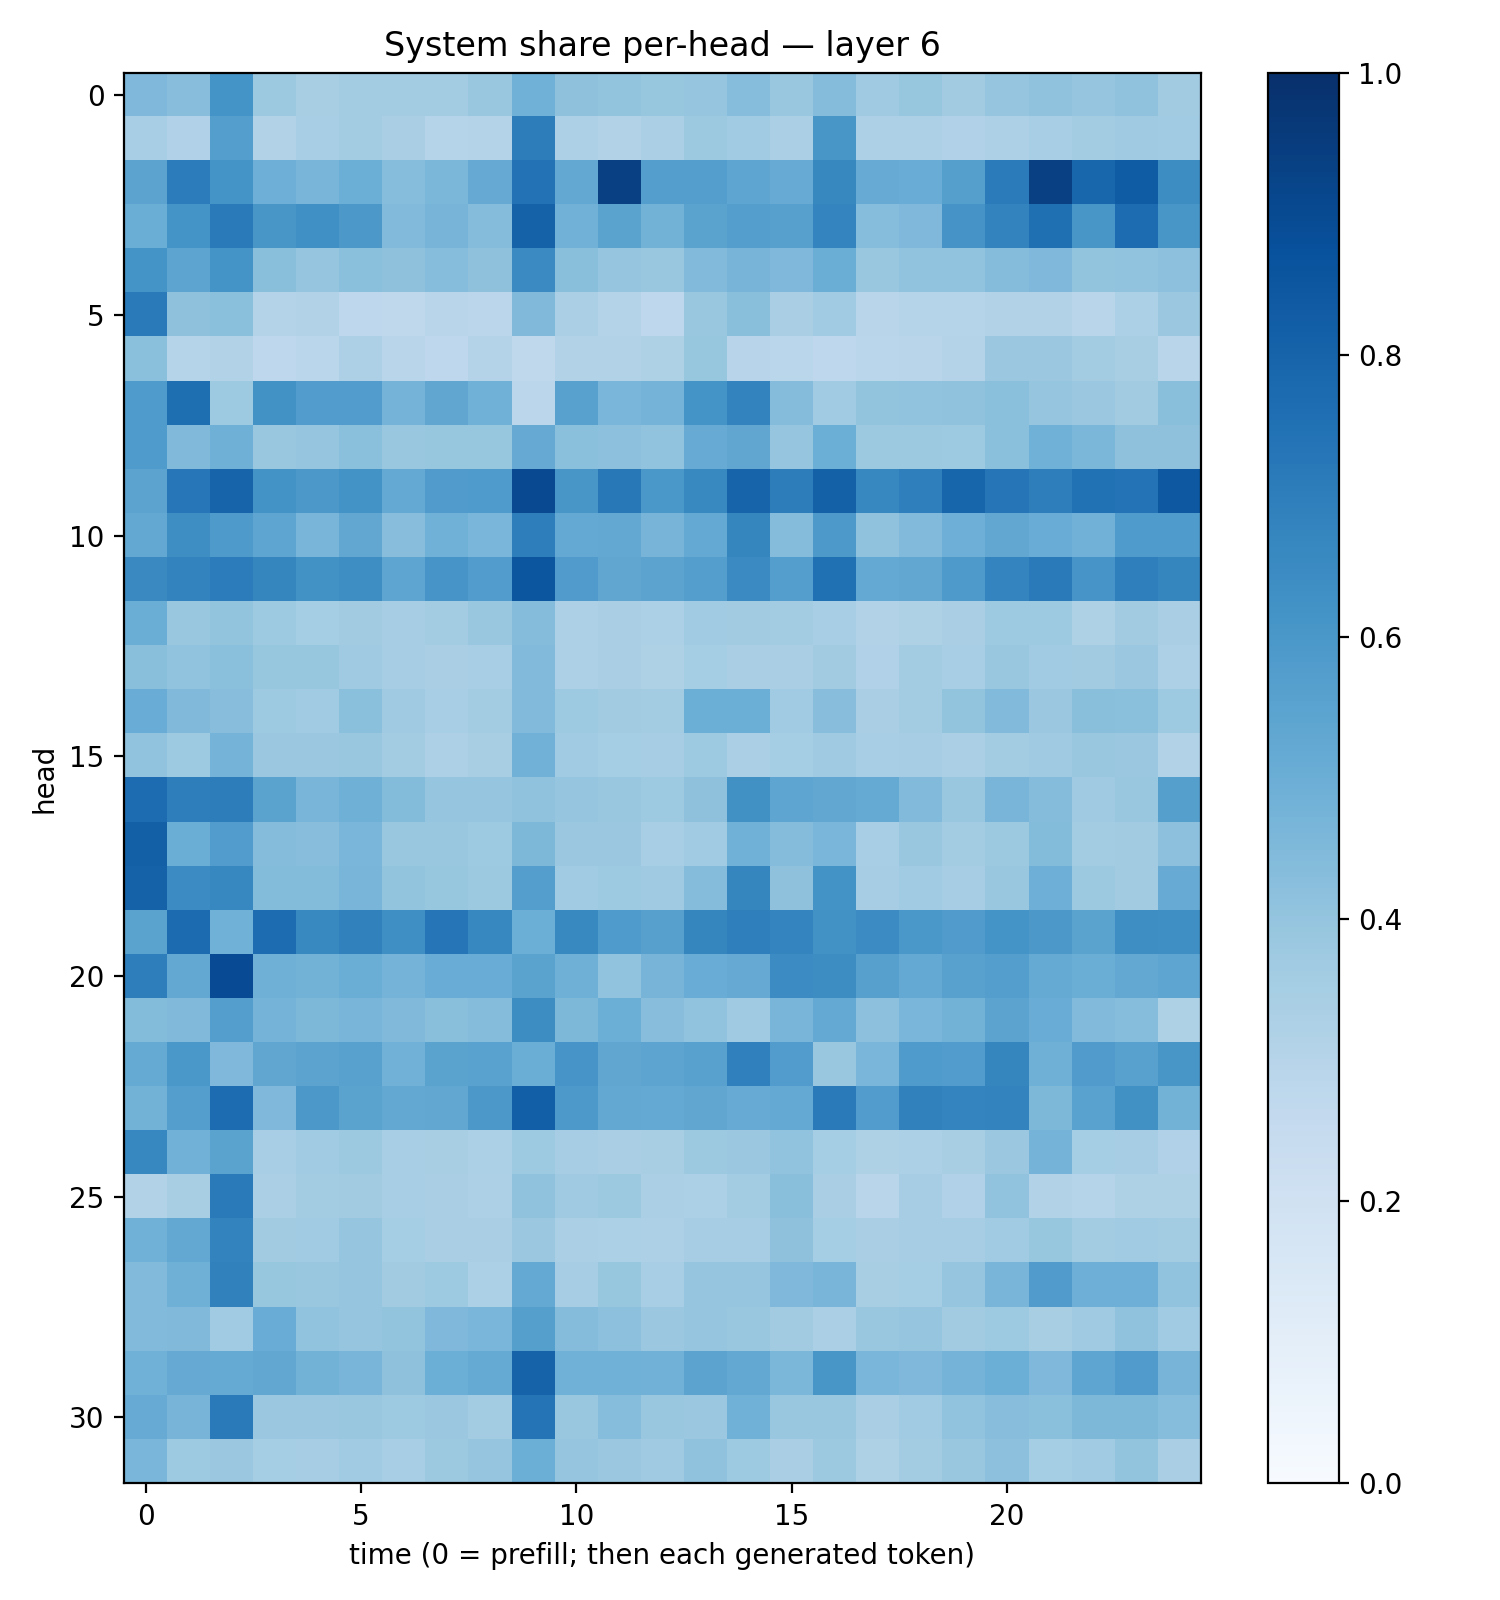

Data behind this chart, as committed beside it:
0.45109016, 0.42701024, 0.61344135, 0.37594804, 0.3411085, 0.3574631, 0.35896456, 0.35564137, 0.38574228, 0.48645103, 0.41023457, 0.39927596, 0.39360204, 0.39621228, 0.4324857, 0.39040807, 0.43627876, 0.36860272, 0.39422053, 0.3620463, 0.39598754, 0.4068126, 0.39687353, 0.40855455
0.3464, 0.3176, 0.5665, 0.3153, 0.3452, 0.3565, 0.3374, 0.3023, 0.3085, 0.7029, 0.3271, 0.3163, 0.332, 0.3762, 0.3648, 0.3334, 0.6054, 0.3253, 0.3262, 0.3187, 0.3254, 0.3444, 0.3559, 0.3687
0.546, 0.7051, 0.614, 0.495, 0.4683, 0.4969, 0.4325, 0.4599, 0.5125, 0.7427, 0.5255, 0.9356, 0.5669, 0.5665, 0.5356, 0.5088, 0.662, 0.5103, 0.5066, 0.5638, 0.7093, 0.9346, 0.7908, 0.8304
0.5035, 0.6169, 0.7129, 0.6028, 0.6316, 0.5974, 0.4446, 0.4724, 0.4362, 0.8051, 0.4831, 0.5505, 0.4795, 0.5506, 0.5695, 0.5593, 0.674, 0.4317, 0.4501, 0.6104, 0.6769, 0.7556, 0.602, 0.766
0.6167, 0.5426, 0.6153, 0.4253, 0.3964, 0.4212, 0.4112, 0.4312, 0.4102, 0.6502, 0.4249, 0.3965, 0.3868, 0.4415, 0.4707, 0.4503, 0.5011, 0.3846, 0.4034, 0.4032, 0.4364, 0.4508, 0.3993, 0.4039
0.7122, 0.4106, 0.4197, 0.3063, 0.3123, 0.277, 0.2713, 0.2907, 0.285, 0.4466, 0.3336, 0.3083, 0.2773, 0.3901, 0.4243, 0.337, 0.3645, 0.2906, 0.297, 0.3002, 0.3109, 0.3152, 0.2914, 0.3303
0.4196, 0.3044, 0.3136, 0.2737, 0.2859, 0.3255, 0.2913, 0.2759, 0.3082, 0.2712, 0.3157, 0.3123, 0.3226, 0.3935, 0.2958, 0.2889, 0.2771, 0.2875, 0.2906, 0.3083, 0.3825, 0.3823, 0.3572, 0.3408
0.5854, 0.7606, 0.3723, 0.6218, 0.5761, 0.5745, 0.4742, 0.5319, 0.4877, 0.2832, 0.5586, 0.4632, 0.4741, 0.616, 0.6774, 0.4344, 0.3668, 0.3997, 0.4028, 0.4081, 0.42, 0.3969, 0.3811, 0.3597
0.5846, 0.4471, 0.4907, 0.3895, 0.3955, 0.4194, 0.3894, 0.3928, 0.3926, 0.5131, 0.4205, 0.4172, 0.4031, 0.5088, 0.534, 0.3972, 0.4965, 0.3769, 0.3786, 0.3735, 0.4211, 0.4852, 0.4603, 0.411
0.5441, 0.725, 0.8, 0.6197, 0.5962, 0.6181, 0.5196, 0.579, 0.5848, 0.9009, 0.603, 0.7204, 0.5994, 0.6577, 0.7992, 0.7026, 0.8102, 0.6655, 0.6939, 0.7954, 0.7313, 0.6953, 0.748, 0.7411
0.5248, 0.6382, 0.5862, 0.5354, 0.4682, 0.5301, 0.4285, 0.4854, 0.4645, 0.6991, 0.5203, 0.5273, 0.4705, 0.5212, 0.6684, 0.4373, 0.5934, 0.4088, 0.4433, 0.4953, 0.5281, 0.507, 0.4821, 0.5851
0.6526, 0.6789, 0.7042, 0.67, 0.6234, 0.6406, 0.5373, 0.6067, 0.5768, 0.8524, 0.581, 0.5318, 0.5453, 0.5689, 0.6492, 0.5689, 0.7508, 0.5212, 0.5306, 0.5889, 0.6744, 0.7135, 0.6086, 0.6947
0.5001, 0.3851, 0.4023, 0.3735, 0.3536, 0.3608, 0.3508, 0.3565, 0.3852, 0.4374, 0.3281, 0.3398, 0.3282, 0.3663, 0.3595, 0.3559, 0.3467, 0.3096, 0.3214, 0.3382, 0.3742, 0.3713, 0.3222, 0.3619
0.4248, 0.4036, 0.4193, 0.3944, 0.3915, 0.371, 0.3493, 0.3366, 0.3443, 0.4425, 0.325, 0.3368, 0.3232, 0.3528, 0.3396, 0.3367, 0.362, 0.3202, 0.3588, 0.3468, 0.3852, 0.3649, 0.3601, 0.3817
0.5075, 0.4466, 0.4297, 0.3737, 0.365, 0.4185, 0.3678, 0.3454, 0.3574, 0.4416, 0.3725, 0.3626, 0.3579, 0.4962, 0.4963, 0.3642, 0.4272, 0.337, 0.359, 0.401, 0.4423, 0.3821, 0.4227, 0.4182
0.4054, 0.3732, 0.4765, 0.3798, 0.3809, 0.3863, 0.3561, 0.3275, 0.3424, 0.4812, 0.3667, 0.3545, 0.3488, 0.3716, 0.334, 0.353, 0.368, 0.3456, 0.3483, 0.3332, 0.3591, 0.3706, 0.39, 0.3824
0.7689, 0.6982, 0.7018, 0.5504, 0.4672, 0.4895, 0.4383, 0.3948, 0.3949, 0.4076, 0.3966, 0.3835, 0.3726, 0.4115, 0.6262, 0.5356, 0.5279, 0.5169, 0.4432, 0.3868, 0.467, 0.4338, 0.3678, 0.3901
0.8146, 0.5006, 0.5776, 0.4348, 0.4289, 0.463, 0.3877, 0.383, 0.3724, 0.4558, 0.3809, 0.3826, 0.3465, 0.3642, 0.4848, 0.4367, 0.4633, 0.3448, 0.3873, 0.3563, 0.3777, 0.4407, 0.3568, 0.3608
0.8061, 0.6473, 0.6669, 0.4409, 0.4396, 0.4657, 0.4018, 0.3916, 0.3773, 0.5681, 0.3652, 0.3733, 0.37, 0.4372, 0.6702, 0.4129, 0.6178, 0.3499, 0.3651, 0.3489, 0.387, 0.4955, 0.377, 0.3632
0.5495, 0.771, 0.4845, 0.7689, 0.6562, 0.6864, 0.635, 0.7299, 0.667, 0.4962, 0.6596, 0.5853, 0.5589, 0.6713, 0.6952, 0.6753, 0.6226, 0.6456, 0.5994, 0.5782, 0.6163, 0.5947, 0.5503, 0.6396
0.6962, 0.5239, 0.8909, 0.4912, 0.4767, 0.5022, 0.4764, 0.5046, 0.5041, 0.5476, 0.4887, 0.4034, 0.4726, 0.5051, 0.5146, 0.6449, 0.6409, 0.5599, 0.5204, 0.5554, 0.5683, 0.5181, 0.5013, 0.5245
0.4384, 0.447, 0.5687, 0.4729, 0.456, 0.4674, 0.4471, 0.425, 0.4373, 0.6428, 0.4558, 0.4969, 0.4294, 0.4061, 0.371, 0.466, 0.5234, 0.4167, 0.462, 0.4797, 0.5436, 0.5045, 0.4451, 0.4319
0.5167, 0.6003, 0.4523, 0.5331, 0.5444, 0.5581, 0.4828, 0.5496, 0.5544, 0.5025, 0.6062, 0.5313, 0.5407, 0.5578, 0.689, 0.5762, 0.3886, 0.4612, 0.5855, 0.5777, 0.6681, 0.4885, 0.5814, 0.5551
0.4799, 0.5666, 0.7693, 0.4524, 0.5963, 0.5471, 0.5266, 0.5295, 0.5949, 0.8193, 0.5936, 0.5247, 0.5196, 0.5327, 0.5104, 0.5215, 0.7117, 0.5774, 0.6861, 0.6757, 0.6775, 0.4536, 0.5542, 0.6284
0.6642, 0.481, 0.5489, 0.3476, 0.3638, 0.3753, 0.3438, 0.3434, 0.3289, 0.3739, 0.3499, 0.3379, 0.3412, 0.3755, 0.3805, 0.4054, 0.355, 0.3205, 0.329, 0.3401, 0.3808, 0.4765, 0.3553, 0.3498
0.314, 0.3405, 0.7122, 0.3331, 0.3565, 0.3619, 0.3445, 0.3387, 0.3263, 0.4092, 0.37, 0.3778, 0.3326, 0.3319, 0.358, 0.4224, 0.3398, 0.2915, 0.3515, 0.3185, 0.403, 0.3132, 0.3026, 0.3223
0.4855, 0.5263, 0.679, 0.3616, 0.3655, 0.3982, 0.353, 0.3381, 0.3381, 0.38, 0.334, 0.3319, 0.325, 0.3498, 0.3483, 0.4103, 0.3546, 0.3379, 0.348, 0.3494, 0.3633, 0.3933, 0.3563, 0.3649
0.4449, 0.4902, 0.6872, 0.3931, 0.3843, 0.3965, 0.361, 0.3727, 0.3315, 0.5232, 0.3485, 0.3919, 0.3469, 0.3961, 0.3946, 0.4497, 0.4666, 0.3432, 0.3536, 0.3972, 0.4649, 0.5784, 0.4933, 0.4936
0.4438, 0.4485, 0.3655, 0.5067, 0.4031, 0.3983, 0.3999, 0.4522, 0.4641, 0.5649, 0.4361, 0.4167, 0.3803, 0.3961, 0.3886, 0.3616, 0.3351, 0.3893, 0.3971, 0.3596, 0.3718, 0.3414, 0.3708, 0.4077
0.4871, 0.5127, 0.5187, 0.5293, 0.4795, 0.4684, 0.4107, 0.498, 0.5163, 0.8035, 0.4874, 0.4849, 0.4836, 0.5468, 0.5239, 0.4588, 0.6027, 0.4614, 0.4497, 0.4761, 0.4976, 0.4504, 0.5374, 0.5797
0.5103, 0.4713, 0.7123, 0.3818, 0.3813, 0.3876, 0.3742, 0.3796, 0.357, 0.7359, 0.3871, 0.4329, 0.383, 0.3813, 0.4846, 0.388, 0.3892, 0.3377, 0.3672, 0.4047, 0.4267, 0.4203, 0.4551, 0.4563
0.463, 0.3745, 0.3809, 0.3536, 0.3505, 0.3647, 0.345, 0.3753, 0.3963, 0.4985, 0.3946, 0.3797, 0.3686, 0.41, 0.372, 0.3368, 0.3785, 0.3208, 0.3574, 0.3839, 0.4165, 0.3519, 0.364, 0.4007
